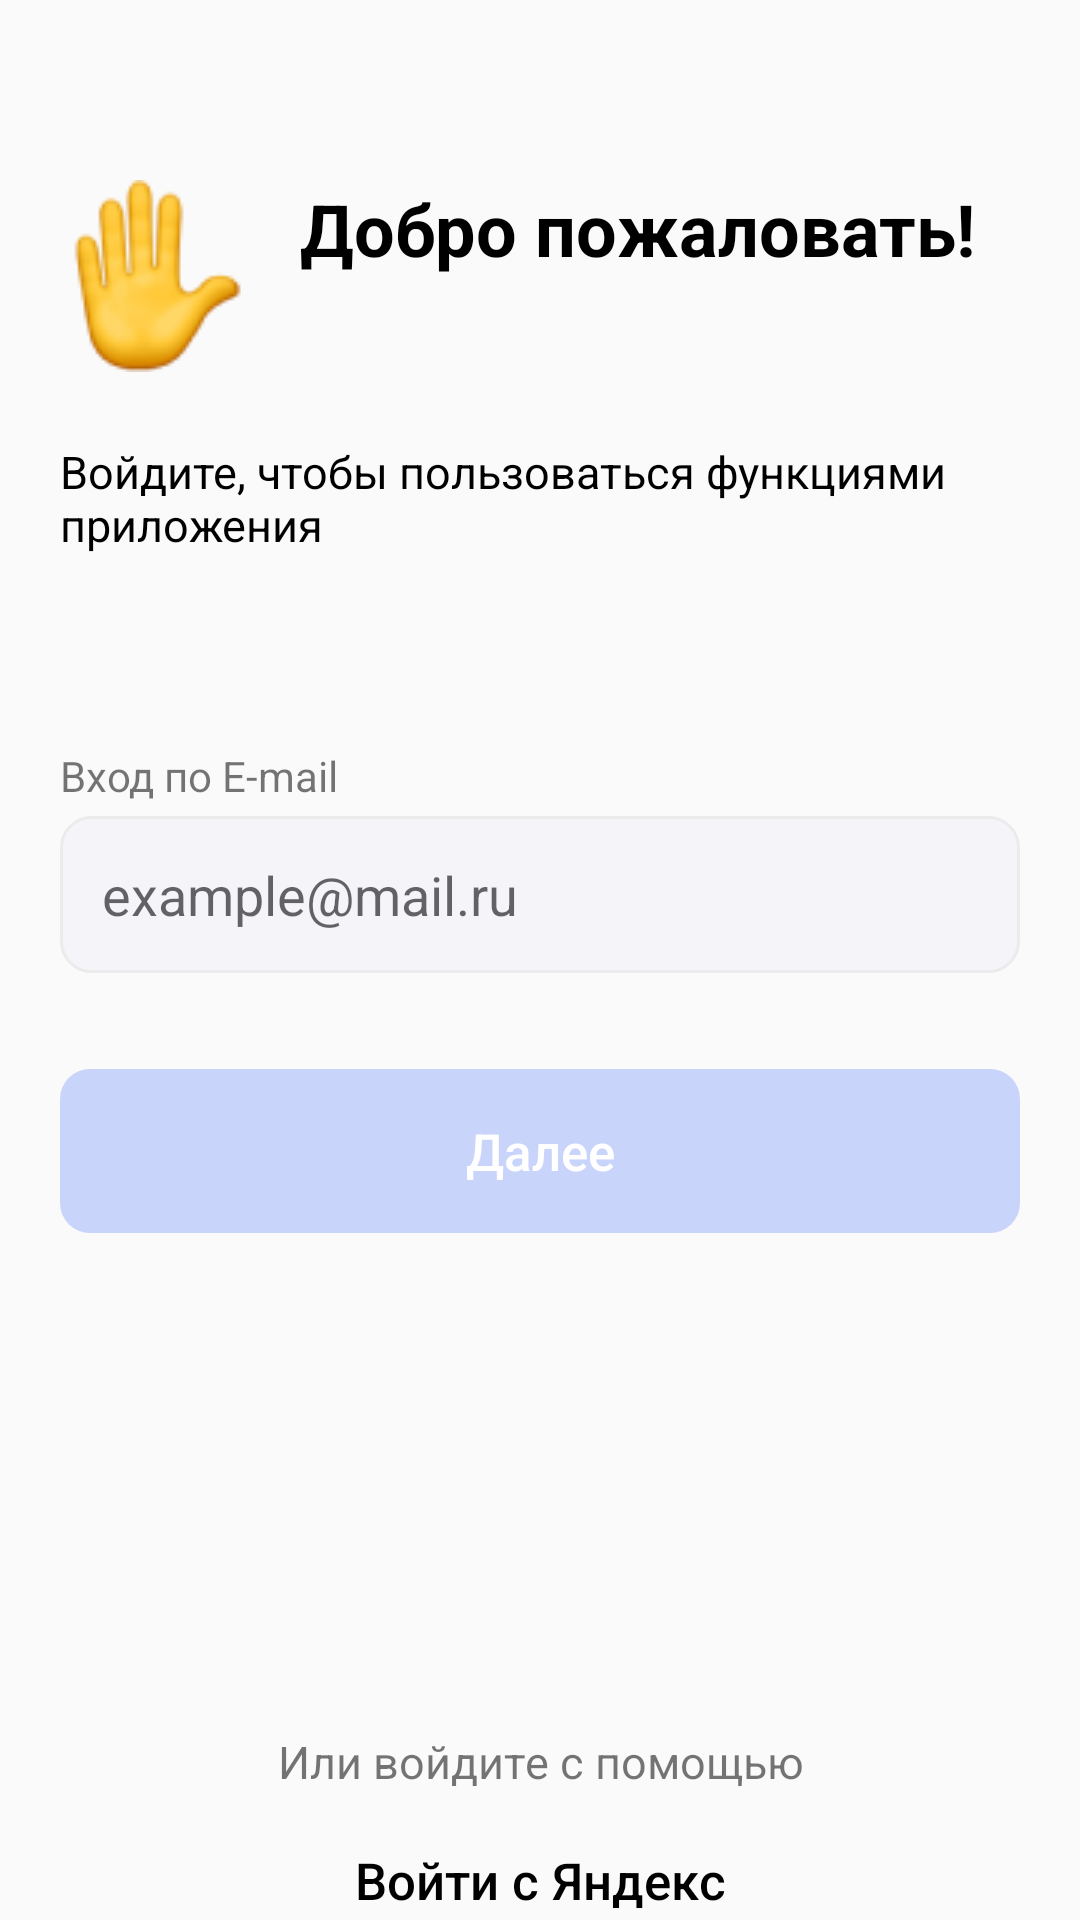

Produce the Android XML layout that renders to this screen, including the resource entries it uses.
<!-- AndroidManifest.xml: application theme AppTheme -->
<!-- res/layout/activity_registration.xml -->
<?xml version="1.0" encoding="utf-8"?>
<androidx.constraintlayout.widget.ConstraintLayout xmlns:android="http://schemas.android.com/apk/res/android"
    xmlns:app="http://schemas.android.com/apk/res-auto"
    xmlns:tools="http://schemas.android.com/tools"
    android:layout_width="match_parent"
    android:layout_height="match_parent"
    tools:context=".Registration.RegistrationActivity">
<TextView
    android:layout_marginLeft="20dp"
    android:id="@+id/textView_hello"
    android:layout_width="wrap_content"
    app:layout_constraintLeft_toLeftOf="parent"
    app:layout_constraintTop_toTopOf="parent"
    android:layout_marginTop="60dp"
    android:drawablePadding="16dp"
    android:drawableLeft="@drawable/hi"
    android:text="@string/hello"
    android:textColor="@color/black"
    android:textStyle="bold"
    android:textSize="24sp"
    android:layout_height="wrap_content"/>

    <TextView
        android:id="@+id/auto_text"
        android:textSize="15sp"
        android:layout_marginTop="23dp"
        android:textColor="@color/black"
        app:layout_constraintLeft_toLeftOf="@id/textView_hello"
        app:layout_constraintTop_toBottomOf="@id/textView_hello"
        android:text="@string/autorization"
        android:layout_width="wrap_content"
        android:layout_height="wrap_content"/>
<TextView
    android:id="@+id/auto_email_text"
    android:text="@string/email"
    android:textSize="14sp"
    android:layout_width="wrap_content"
    app:layout_constraintTop_toBottomOf="@+id/auto_text"
    app:layout_constraintLeft_toLeftOf="@id/auto_text"
    android:layout_marginTop="64dp"
    android:layout_height="wrap_content"/>
    <EditText
        android:background="@drawable/edittext_style"
        android:layout_marginTop="4dp"
        android:id="@+id/editText_email"
        android:hint="@string/email_hint"
        android:padding="14dp"
        app:layout_constraintTop_toBottomOf="@id/auto_email_text"
        android:layout_marginHorizontal="20dp"
        android:layout_width="match_parent"
        android:layout_height="wrap_content"/>

    <Button
        android:id="@+id/buttonNext"
        android:layout_width="match_parent"
        android:layout_height="wrap_content"
        android:layout_marginHorizontal="20dp"
        android:layout_marginTop="32dp"
        android:background="@drawable/button_style"
        android:enabled="false"
        android:padding="16dp"
        android:text="@string/continue_text"
        android:textAllCaps="false"
        android:textColor="@color/white"
        android:textSize="17sp"
        app:layout_constraintTop_toBottomOf="@id/editText_email" />

    <TextView
        android:layout_marginTop="238dp"
        android:id="@+id/help"
        android:layout_width="match_parent"
        android:layout_height="wrap_content"
        android:text="@string/continue_with"
        android:textAlignment="center"
        android:textSize="15sp"
        app:layout_constraintTop_toBottomOf="@id/buttonNext"
        app:layout_constraintBottom_toTopOf="@id/btn_continue_with_Yandex"
         />

    <Button
        android:id="@+id/btn_continue_with_Yandex"
        android:layout_width="match_parent"
        android:layout_height="wrap_content"
        android:layout_marginHorizontal="20dp"
        android:layout_marginBottom="56dp"
        android:background="@drawable/button_yandex_style"
        android:fontFamily="sans-serif-medium"
        android:padding="18dp"
        android:text="@string/continue_with_Yandex"
        android:textAllCaps="false"
        android:textColor="@color/black"
        android:textSize="17sp"
        app:layout_constraintBottom_toBottomOf="parent"
        app:layout_constraintTop_toBottomOf="@id/help"
     />


</androidx.constraintlayout.widget.ConstraintLayout>
<!-- resources referenced by this layout -->
<resources>
  <color name="black">#FF000000</color>
  <color name="white">#FFFFFFFF</color>
  <!-- drawable button_style (drawable) -->
  <?xml version="1.0" encoding="utf-8"?>
  <selector xmlns:android="http://schemas.android.com/apk/res/android" >
      <item android:state_enabled="false" >
          <shape android:shape="rectangle" >
              <corners android:radius="10dip" />
              <solid android:color="@color/button_false_enabled" />
          </shape>
      </item>
      <item android:state_enabled="true">
          <shape android:shape="rectangle"  >
              <corners android:radius="10dip" />
              <solid android:color="@color/button_true_enabled"/>
          </shape>
      </item>
  </selector>
  <!-- drawable button_yandex_style (drawable) -->
  <?xml version="1.0" encoding="utf-8"?>
          <shape xmlns:android="http://schemas.android.com/apk/res/android" android:shape="rectangle">
              <corners android:radius="10dp"/>
              <solid android:color="#00FFFFFF"/>
          </shape>
  <!-- drawable edittext_style (drawable) -->
  <?xml version="1.0" encoding="utf-8"?>
  <shape xmlns:android="http://schemas.android.com/apk/res/android" android:shape="rectangle">
      <corners android:radius="10dp"/>
      <solid android:color="@color/edittext_color"/>
      <padding android:left="14dp" android:top="14dp" android:bottom="14dp" android:right="14dp"/>
      <stroke android:color="@color/stroke_edittext" android:width="1dp"/>
  </shape>
  <!-- drawable hi: png bitmap (drawable, 5756 bytes) -->
  <string name="autorization">Войдите, чтобы пользоваться функциями\nприложения</string>
  <string name="continue_text">Далее</string>
  <string name="continue_with">Или войдите с помощью</string>
  <string name="continue_with_Yandex">Войти с Яндекс</string>
  <string name="email">Вход по E-mail</string>
  <string name="email_hint">example@mail.ru</string>
  <string name="hello">Добро пожаловать!</string>
  <style name="AppTheme" parent="Theme.AppCompat.Light.NoActionBar">
          <item name="bottomSheetDialogTheme">@style/AppBottomSheetDialogTheme</item>
      </style>
  <color name="button_false_enabled">#C9D4FB</color>
  <color name="button_true_enabled">#1A6FEE</color>
  <color name="edittext_color">#F5F5F9</color>
  <color name="stroke_edittext">#EBEBEB</color>
  <style name="AppBottomSheetDialogTheme" parent="Theme.Design.Light.BottomSheetDialog">
          <item name="bottomSheetStyle">@style/AppModalStyle</item>
      </style>
  <style name="AppModalStyle" parent="Widget.Design.BottomSheet.Modal">
          <item name="android:background">@drawable/card_product_style</item>
      </style>
  <!-- drawable card_product_style (drawable) -->
  <?xml version="1.0" encoding="utf-8"?>
  <shape android:shape="rectangle"
      xmlns:android="http://schemas.android.com/apk/res/android"
      >
      <solid android:color="@color/white" />
      <stroke android:width="3dp" android:color="@color/white"  />
      <corners android:topLeftRadius="24dp" android:topRightRadius="24dp" android:bottomLeftRadius="0dp" android:bottomRightRadius="0dp"/>
  </shape>
</resources>
